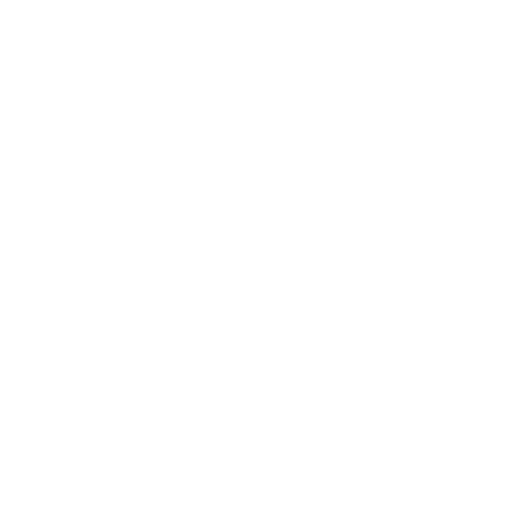
t = 0.00 s
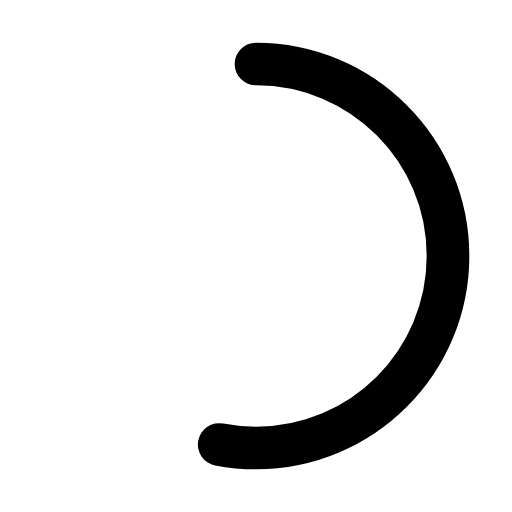
t = 0.30 s
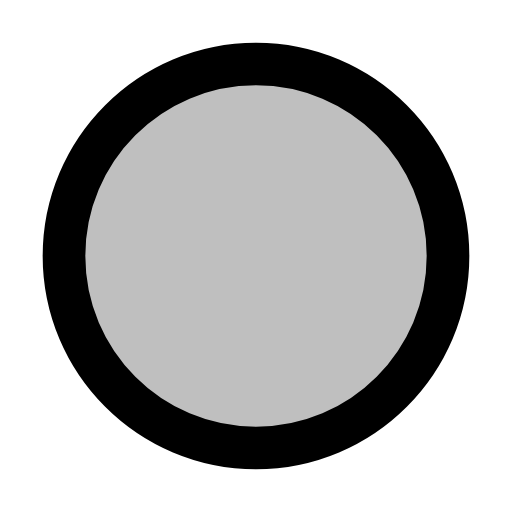
t = 0.70 s
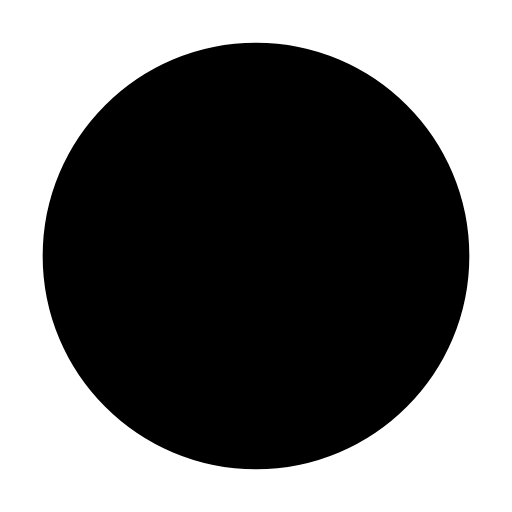
t = 1.00 s
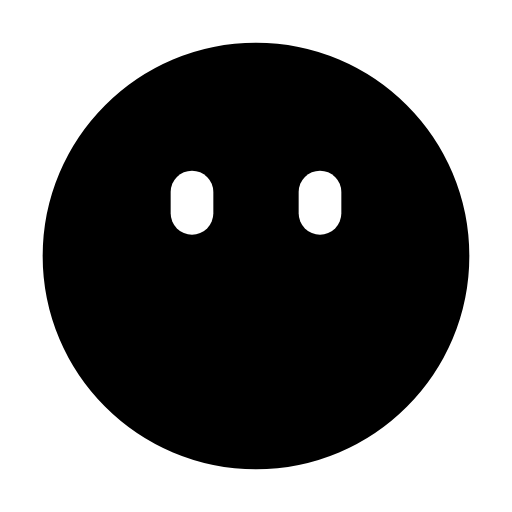
t = 1.35 s
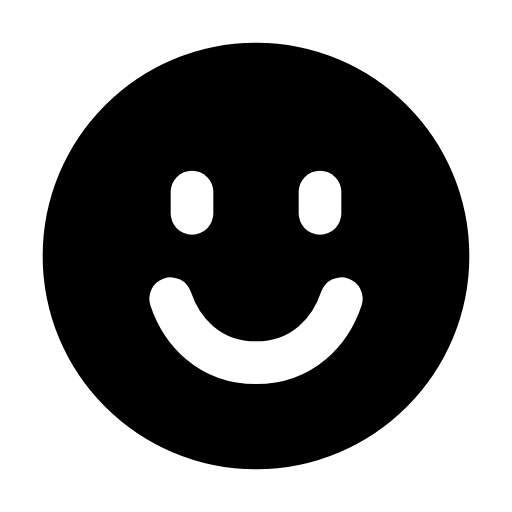
t = 1.70 s

The animated SVG that drew these frames (rendered in a browser with its animation timeline set to each time). Animation: 5 SMIL elements (animate=5); one cycle of 1.70 s.

<svg xmlns="http://www.w3.org/2000/svg" width="1em" height="1em" viewBox="0 0 24 24">
	<path d="M0 0h24v24H0z" fill="none" />
	<defs>
		<mask id="SVGhPpRQb5j">
			<g stroke-linecap="round" stroke-linejoin="round" stroke-width="2">
				<path fill="#fff" fill-opacity="0" stroke="#fff" stroke-dasharray="60" d="M12 3c4.97 0 9 4.03 9 9c0 4.97 -4.03 9 -9 9c-4.97 0 -9 -4.03 -9 -9c0 -4.97 4.03 -9 9 -9">
					<animate fill="freeze" attributeName="stroke-dashoffset" dur="0.6s" values="60;0" />
					<animate fill="freeze" attributeName="fill-opacity" begin="0.6s" dur="0.4s" to="1" />
				</path>
				<g fill="none" stroke="#000">
					<g stroke-dasharray="4" stroke-dashoffset="4">
						<path d="M9 9v1">
							<animate fill="freeze" attributeName="stroke-dashoffset" begin="1.1s" dur="0.2s" to="0" />
						</path>
						<path d="M15 9v1">
							<animate fill="freeze" attributeName="stroke-dashoffset" begin="1.3s" dur="0.2s" to="0" />
						</path>
					</g>
					<path stroke-dasharray="14" stroke-dashoffset="14" d="M8 14c0.5 1.5 1.79 3 4 3c2.21 0 3.5 -1.5 4 -3">
						<animate fill="freeze" attributeName="stroke-dashoffset" begin="1.5s" dur="0.2s" to="0" />
					</path>
				</g>
			</g>
		</mask>
	</defs>
	<path fill="currentColor" d="M0 0h24v24H0z" mask="url(#SVGhPpRQb5j)" />
</svg>
